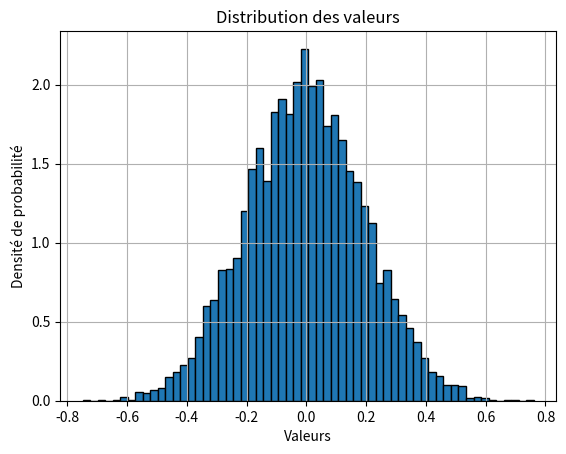

The matplotlib source for this figure: (Note: this script raises an exception after producing the figure.)
from typing import Optional
import numpy as np
import time
import matplotlib.pyplot as plt

DISTANT_COEFF = 250

np.random.seed(0)

def growth_rate(genes, adaptation, condition):
    if adaptation is None:
        return 0.8*10/(10+DISTANT_COEFF * (np.abs(genes - condition)))
    return 0.8*max( 10/(10+DISTANT_COEFF * (np.abs(genes - condition))), 10/(10+DISTANT_COEFF * (np.abs(adaptation - condition))))


class EvolutiveCells1D:
    def __init__(self,  first_evolution: Optional[int] = None, conditions = 0):

        self.short_evolution = None # the first element is the adaptation, the second is the duration
        self.long_evolution = first_evolution
        self.growth_rate = growth_rate(first_evolution,None ,conditions)
        self.generation = 0

    def update_cell(self, conditions, probability_to_evolve: float = 0.1, 
                    distance_mult:float = 1.1 ,probability_to_adapt: float = 0.1)->tuple[int,int]:
        best_distance = abs(self.long_evolution-conditions)
        new_evolution = -1
        new_adaptation = -1
        if self.short_evolution != []:
            best_adaptation = min(self.short_evolution, key=lambda x:abs(x[0]-conditions))
            best_distance = min(best_distance, abs(best_adaptation[0]-conditions))
        self.growth_rate = growth_rate(best_distance, self.long_evolution, conditions)
        for evolution in self.short_evolution:
            if evolution[1] == 0:
                self.short_evolution.remove(evolution)
            else:
               evolution[1] -= 1

            distance = abs(evolution[0]-self.long_evolution)
            if np.random.uniform(0,1) < probability_to_evolve/(distance_mult**distance):
                self.long_evolution = evolution[0]
                new_evolution = evolution[0]

        if np.random.uniform(0,1) < probability_to_adapt and self.long_evolution != conditions:
                if self.long_evolution < conditions:
                    new_adaptation = np.random.randint(self.long_evolution,conditions+1)
                    self.short_evolution.append([new_adaptation, 5])
                else:
                    new_adaptation = np.random.randint(conditions,self.long_evolution+1)
                    self.short_evolution.append([new_adaptation, 5])
        return new_evolution, new_adaptation
    
    def copy(self, conditions):
        new_cell = EvolutiveCells1D(self.type,conditions)
        new_cell.short_evolution = self.short_evolution
        new_cell.long_evolution = self.long_evolution
        new_cell.generation = self.generation + 1
        return new_cell




def gillespie_algorithm(initial_evolutions, 
                        total_time, 
                        condition_profile, 
                        n_plot=5, 
                        evolutions_probability=0.1, 
                        adaptation_probability=0.1, 
                        evol_probability_without_adaptation=0.1,
                        probability_to_loose_adaptation=1/5, 
                        death_rate=0.5):
    populations = np.array([len(initial_evolutions)])
    n_evol, n_adapt, n_evol_wa = 0, 0, 0
    n_events, n_death, n_born = 0 , 0, 0
    time = 0
    timesteps = [time]
    change_time, condition = condition_profile.pop(0)
    time_between_plot = total_time/n_plot
    time_next_plot = time_between_plot
    current_evolutions = np.array(initial_evolutions)
    num_bins = 60
    genetic_richness = np.array([100*len(set(current_evolutions))/len(current_evolutions)])
    plt.hist(current_evolutions, bins=num_bins, density=True, edgecolor='black')
    plt.xlabel('Valeurs')
    plt.ylabel('Densité de probabilité')
    plt.title('Distribution des valeurs')
    plt.grid(True)
    plt.show()
    cell_batch = [EvolutiveCells1D(evolution, condition) for evolution in initial_evolutions]
    current_rates = np.array([cell.growth_rate for cell in cell_batch])
    current_rates = np.insert(current_rates, 0, death_rate * len(cell_batch))
    rate_evolution = [ np.mean(current_rates[1:])]
    
    while time < total_time:
        if time > change_time and condition_profile:
            change_time, condition = condition_profile.pop(0)
            current_rates = np.array([growth_rate(cell.long_evolution, cell.short_evolution, condition) for cell in cell_batch])
            current_rates = np.insert(current_rates, 0, death_rate * len(cell_batch))

        
        if len(cell_batch) == 0:
            print("extinction")
            break

        if len(cell_batch) > 13000:
            print("overpopulation")
            generations = [cell.generation for cell in cell_batch]
            print(f"N_evolution : {n_evol}, N_adaptation : {n_adapt}, N_death : {n_death}, N_born : {n_born}, N_events : {n_events}, N_evol_without_adaptation : {n_evol_wa}")
            print(f"Mean generation : {np.mean(generations)}, Max generation : {max(generations)}, Min generation : {min(generations)}, Median generation : {np.median(generations)} , Std generation : {np.std(generations)}")
            plt.hist(current_evolutions, bins=num_bins, density=True, edgecolor='black')
            plt.xlabel('Valeurs')
            plt.ylabel('Densité de probabilité')
            plt.title('Distribution des valeurs au temps ' + str(time) + 's' + "  population : " + str(len(cell_batch)))
            plt.grid(True)
            plt.show()
            break
        total_rate = np.sum(current_rates)
        dt = np.random.exponential(1 / total_rate)
        time += dt

        probabilities = current_rates / total_rate
        event = np.random.choice(len(current_rates), p=probabilities)
        n_events += 1

        timesteps.append(time)

        if event == 0: #death
            dead_cell = np.random.choice(len(cell_batch))
            cell_batch.pop(dead_cell)
            current_rates = np.delete(current_rates, dead_cell+1)
            current_rates[0] -= death_rate
            current_evolutions = np.delete(current_evolutions, dead_cell)
            n_death += 1
            populations = np.append(populations, len(cell_batch))
        else:
            new_cell = cell_batch[event-1].copy(condition)
            cell_batch.append(new_cell)
            n_born += 1
            populations = np.append(populations, len(cell_batch))
            current_rates[0] += death_rate

            change_probabilities = np.random.uniform(0,1,4)

            if change_probabilities[0] < evol_probability_without_adaptation:
                new_evolution = np.random.normal(new_cell.long_evolution, 0.05)
                n_evol += 1
                n_evol_wa += 1

            if change_probabilities[1] < adaptation_probability:
                new_cell.short_evolution = np.random.normal(new_cell.long_evolution, 0.1)
                n_adapt += 1

            if change_probabilities[2] < probability_to_loose_adaptation:
                new_cell.short_evolution = None

            if change_probabilities[3] < evolutions_probability and new_cell.short_evolution is not None:
                new_evolution = np.random.normal(new_cell.short_evolution, 0.05)
                new_cell.long_evolution = new_evolution
                current_evolutions = np.append(current_evolutions, new_evolution)
                n_evol += 1

            current_evolutions = np.append(current_evolutions, new_cell.long_evolution)
            current_rates = np.append(current_rates, growth_rate(new_cell.long_evolution, new_cell.short_evolution, condition))

        rate_evolution.append(np.mean(current_rates[1:]))
        genetic_richness = np.append(genetic_richness, 100 * len(set(current_evolutions))/len(current_evolutions))
        
        if time > time_next_plot:
            generations = [cell.generation for cell in cell_batch]
            print(f"N_evolution : {n_evol}, N_adaptation : {n_adapt}, N_death : {n_death}, N_born : {n_born}, N_events : {n_events}, N_evol_without_adaptation : {n_evol_wa}")
            print(f"Mean generation : {np.mean(generations)}, Max generation : {max(generations)}, Min generation : {min(generations)}, Median generation : {np.median(generations)} , Std generation : {np.std(generations)}")
            plt.hist(current_evolutions, bins=num_bins, density=True, edgecolor='black')
            plt.xlabel('Valeurs')
            plt.ylabel('Densité de probabilité')
            plt.title('Distribution des valeurs au temps ' + str(time) + 's' + "  population : " + str(len(cell_batch)))
            plt.grid(True)
            plt.show()
            time_next_plot += time_between_plot

    return timesteps, populations, current_evolutions, rate_evolution, genetic_richness

basic_condition_profile = [(1,0.9), (3,0.97), (5, 1.05), (8,1.1), (12, 1.15), (14, 1.2), (16, 1.25), (18, 1.35), (20, 1.45),(35, 1.5), (40,1.2)]

condition_profile = []
for i in range(15):
    for times, condition in basic_condition_profile:
        condition_profile.append((times + i*40, condition))

condition_profile = [(15,1.15), (90,1.3), (110,1.2)]

population = 6000
adaptation_probability = 0.1
evolution_probability = 0.1
evolution_without_adaptation_probability = 5e-4
mean_time_to_loose_adaptation = 5
probability_to_loose_adaptation = 1/mean_time_to_loose_adaptation
initial_evolutions = np.random.normal(0,0.2, population)
death_rate = 0.52
total_time = 300
start = time.time()
timesteps,  populations, current_evolutions, rate_evolution, genetic_richness = gillespie_algorithm( initial_evolutions,  total_time, condition_profile, evolutions_probability = evolution_probability, adaptation_probability = adaptation_probability, evol_probability_without_adaptation = evolution_without_adaptation_probability, probability_to_loose_adaptation = probability_to_loose_adaptation, death_rate=death_rate, n_plot=2)
stop = time.time()

timesteps_10s = [timesteps[i] for i in range(len(timesteps)) if timesteps[i] > 10]
ignored_timesteps = len(timesteps) - len(timesteps_10s)
richness_10s = genetic_richness[ignored_timesteps:]

print(f"Execution time: {stop - start}s")

# Plot the results

plt.figure()
plt.plot(timesteps, populations)
plt.xlabel('Time')
plt.ylabel('Population')


plt.figure()
plt.plot(timesteps, rate_evolution)
plt.xlabel('Time')
plt.ylabel('Rate evolution')

plt.figure()
plt.plot(timesteps_10s, richness_10s)
plt.xlabel('Time')
plt.ylabel('Genetic richness')


plt.show()
"""
print(f"Execution time: {stop - start}s")
print(f"variant number : {len(current_evolutions)}")
print(current_evolutions)
print(proportions_history[-1])
best_gene = np.argmin(abs(current_evolutions - 0.5))
print("Rank and value of the best gene :" , best_gene, current_evolutions[best_gene])
print("Proportion of this gene :",proportions_history[-1][best_gene])
# Plot the results
import matplotlib.pyplot as plt
plt.figure()
plt.plot(timesteps, population_history)
plt.xlabel('Time')
plt.ylabel('Population')
plt.legend([f'Population {i}' for i in range(len(proportions_history[0]))])

plt.figure()
plt.plot(timesteps, proportions_history)
plt.xlabel('Time')
plt.ylabel('Proportion')
plt.legend([f'Population {i}' for i in range(len(proportions_history[0]))])



plt.show()
"""